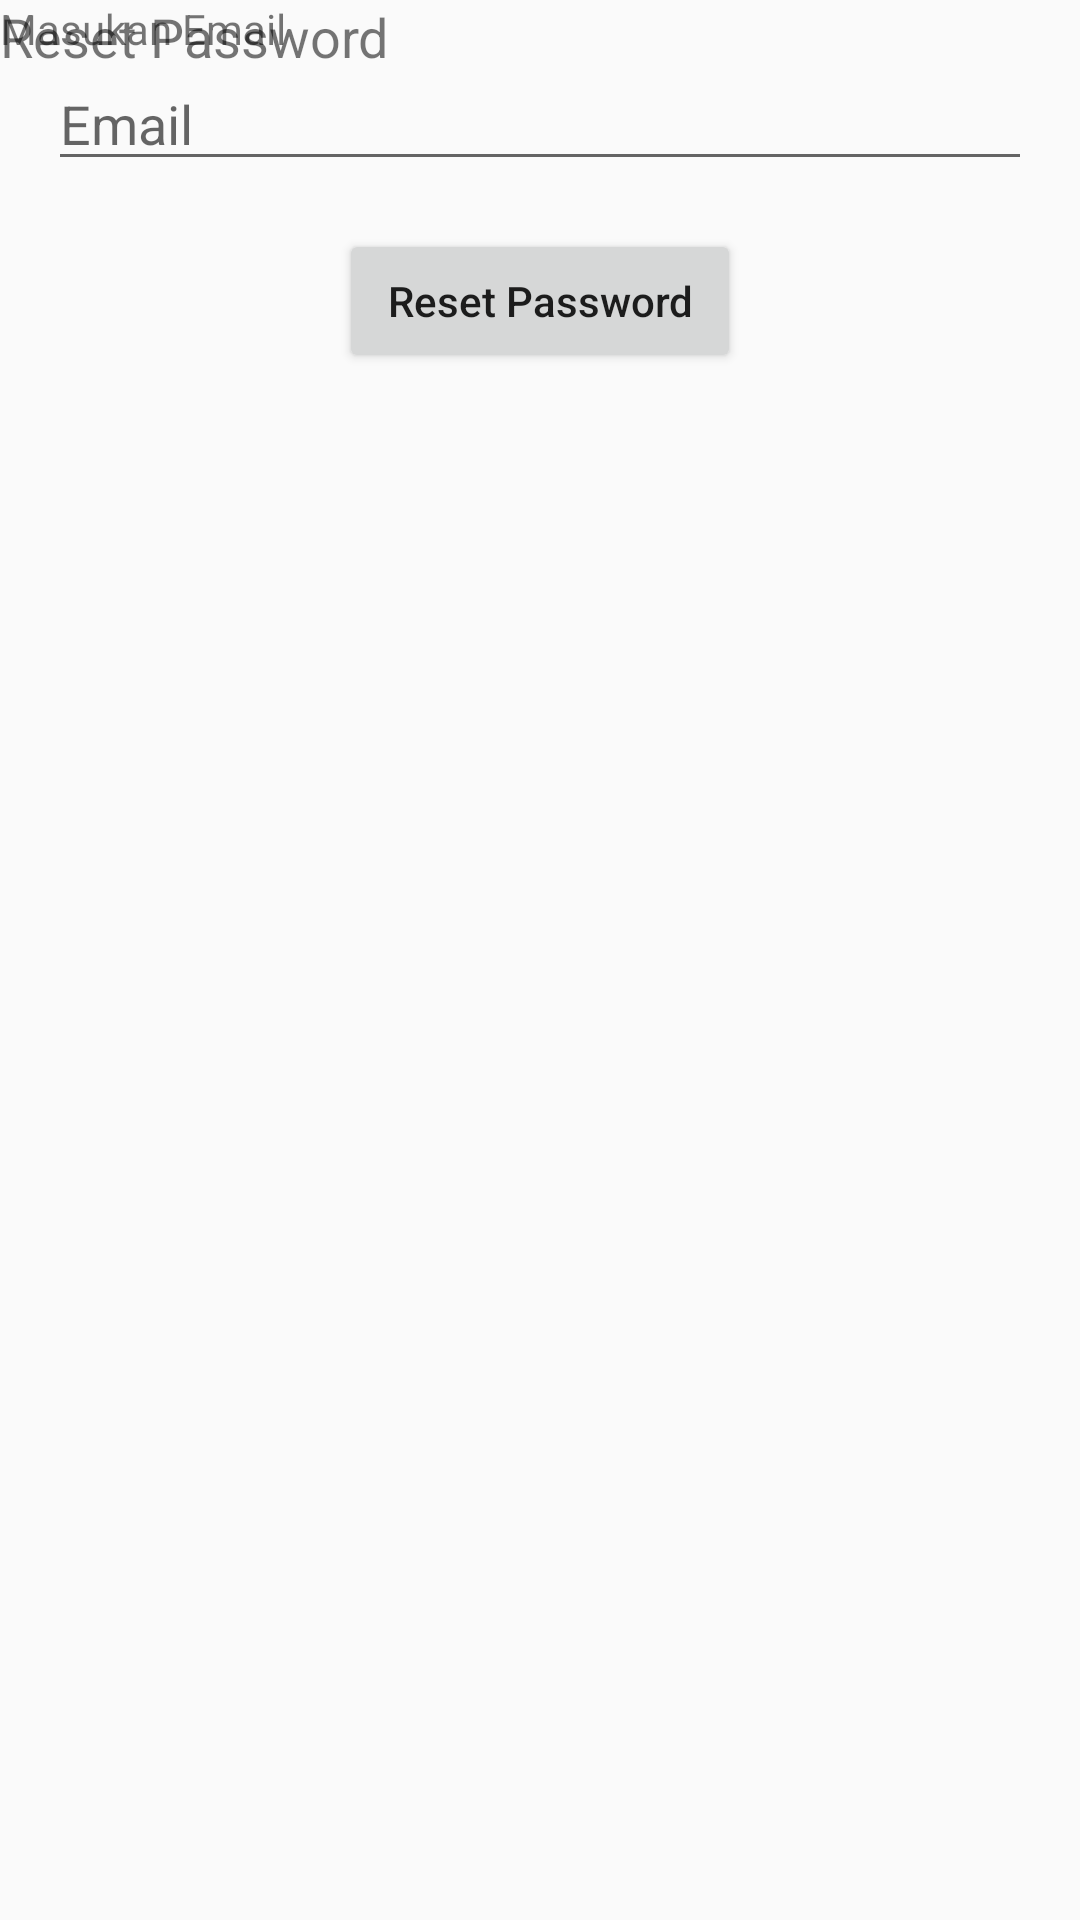

This screen was rendered from an Android layout file. Write that file and the resources it references.
<!-- AndroidManifest.xml: application theme AppTheme -->
<!-- res/layout/activity_reset_password.xml -->
<?xml version="1.0" encoding="utf-8"?>
<androidx.constraintlayout.widget.ConstraintLayout xmlns:android="http://schemas.android.com/apk/res/android"
    xmlns:app="http://schemas.android.com/apk/res-auto"
    xmlns:tools="http://schemas.android.com/tools"
    android:layout_width="match_parent"
    android:layout_height="match_parent"
    tools:context=".activity.ResetPasswordActivity">

    <TextView
        android:id="@+id/resPassword"
        android:layout_width="wrap_content"
        android:layout_height="wrap_content"
        android:text="Reset Password"
        android:textSize="18sp"
        tools:layout_editor_absoluteX="141dp"
        tools:layout_editor_absoluteY="32dp" />

    <TextView
        android:id="@+id/msEmail"
        android:layout_width="wrap_content"
        android:layout_height="wrap_content"
        android:text="Masukan Email"
        tools:layout_editor_absoluteX="158dp"
        tools:layout_editor_absoluteY="72dp" />

    <EditText
        android:id="@+id/etEmail"
        android:layout_width="0dp"
        android:layout_height="wrap_content"
        android:layout_marginStart="16dp"
        android:layout_marginEnd="16dp"
        android:ems="10"
        android:hint="Email"
        android:inputType="textEmailAddress"
        app:layout_constraintEnd_toEndOf="parent"
        app:layout_constraintStart_toStartOf="parent"
        app:layout_constraintTop_toBottomOf="@+id/msEmail" />

    <Button
        android:id="@+id/btnResetPassword"
        android:layout_width="wrap_content"
        android:layout_height="wrap_content"
        android:layout_marginTop="16dp"
        android:paddingStart="16dp"
        android:paddingEnd="16dp"
        android:text="Reset Password"
        android:textAllCaps="false"
        app:layout_constraintEnd_toEndOf="@+id/etEmail"
        app:layout_constraintStart_toStartOf="@+id/etEmail"
        app:layout_constraintTop_toBottomOf="@+id/etEmail" />
</androidx.constraintlayout.widget.ConstraintLayout>
<!-- resources referenced by this layout -->
<resources>
  <style name="AppTheme" parent="Theme.AppCompat.Light.NoActionBar">
          
          <item name="colorPrimary">@color/colorPrimary</item>
          <item name="colorPrimaryDark">@color/colorPrimaryDark</item>
          <item name="colorAccent">@color/colorAccent</item>
      </style>
  <!-- not gathered from this repository: default colours our renderer supplied (Android Studio template values) -->
  <color name="colorPrimary">#FF6200EE</color>
  <color name="colorPrimaryDark">#FF3700B3</color>
  <color name="colorAccent">#FF03DAC5</color>
</resources>
